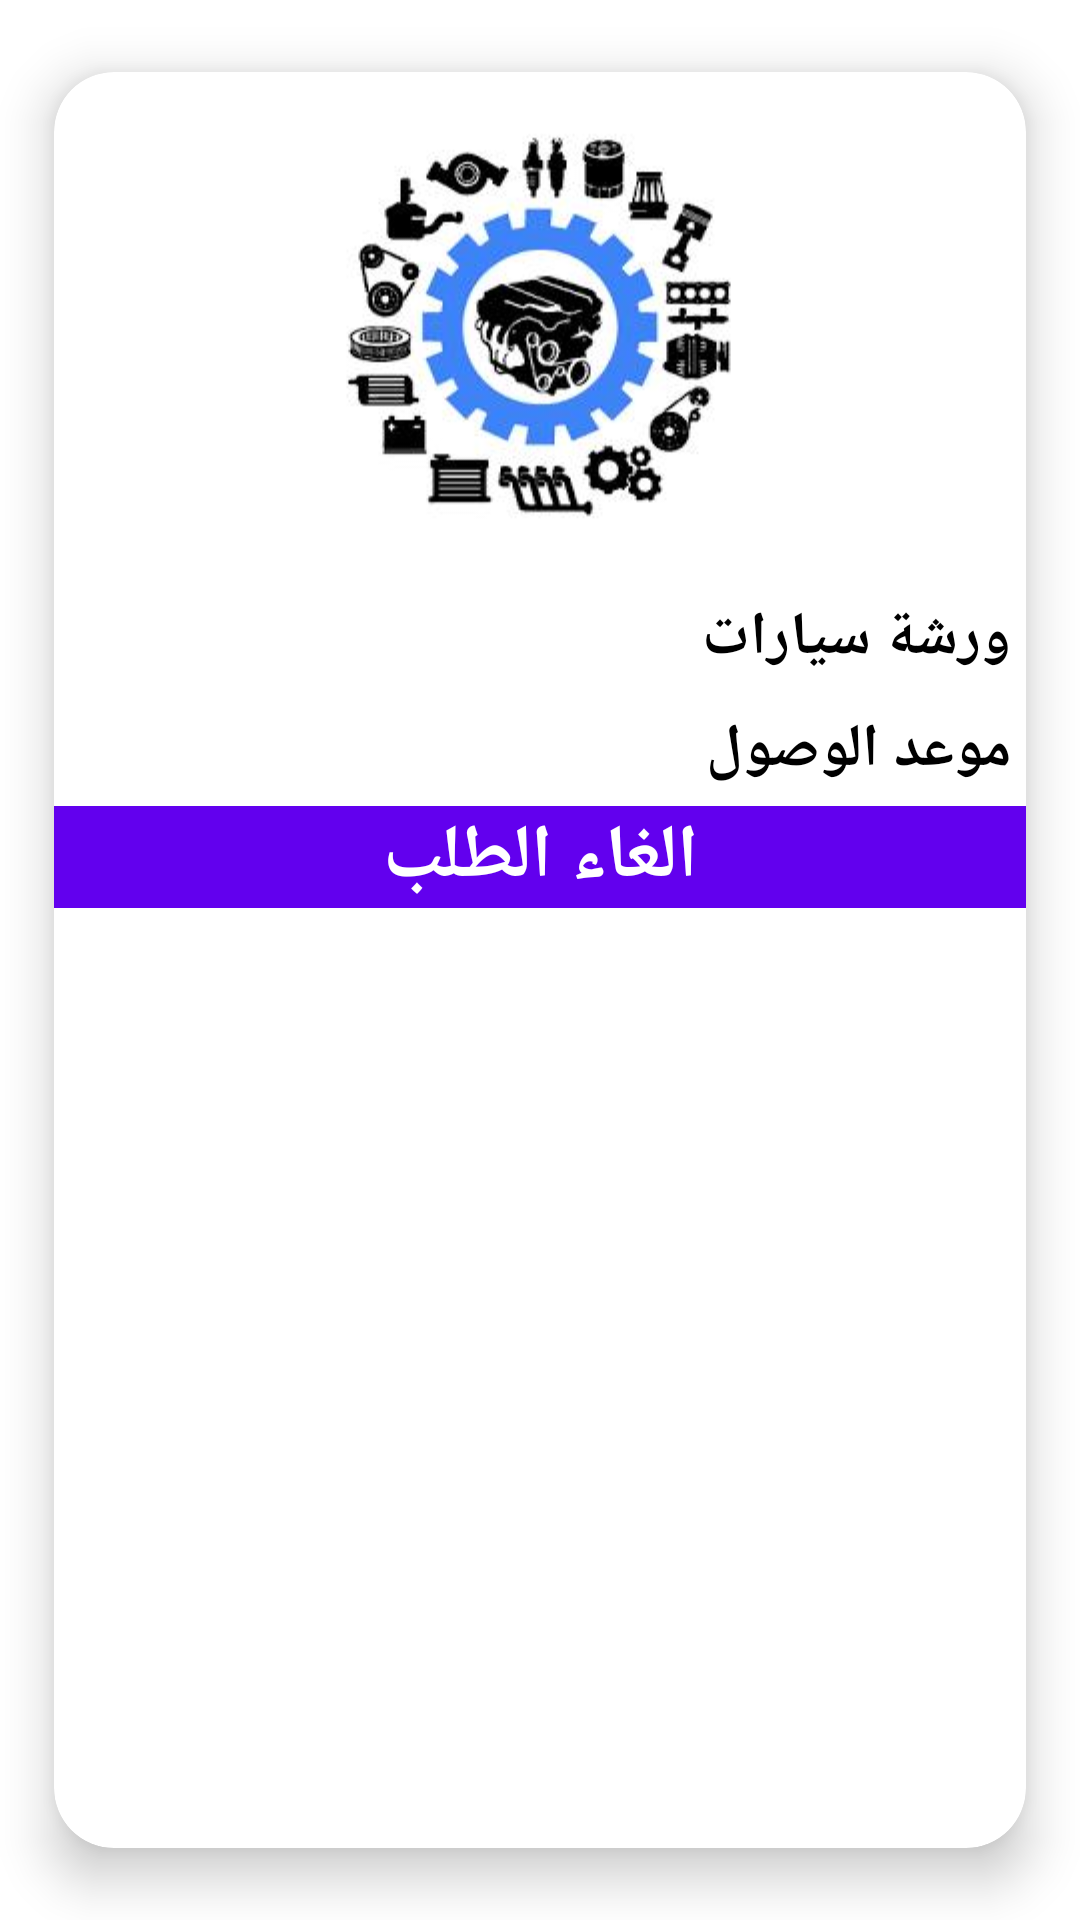

Write the Android layout XML for this screen, with the resource values it uses.
<!-- AndroidManifest.xml: application theme Theme.CarService -->
<!-- res/layout/requests_rv_layout.xml -->
<?xml version="1.0" encoding="utf-8"?>
<androidx.cardview.widget.CardView xmlns:android="http://schemas.android.com/apk/res/android"
    android:layout_width="match_parent"
    android:layout_height="wrap_content"
    xmlns:app="http://schemas.android.com/apk/res-auto"
    app:cardBackgroundColor="@color/white"
    app:cardCornerRadius="20dp"
    app:cardElevation="10dp"
    app:cardMaxElevation="12dp"
    app:cardPreventCornerOverlap="true"
    app:cardUseCompatPadding="true"
    >


    <LinearLayout
        android:orientation="vertical"
        android:layout_width="match_parent"
        android:layout_height="wrap_content">
        <ImageView
            android:id="@+id/img_requests"
            android:layout_width="wrap_content"
            android:layout_height="150dp"
            android:layout_gravity="center"
            android:scaleType="fitCenter"
            android:layout_margin="10dp"
            android:contentDescription="@string/app_name"
            android:src="@drawable/spae_part_ic" />

        <TextView
            android:id="@+id/requests_title"
            android:layout_width="match_parent"
            android:layout_height="wrap_content"
            android:layout_gravity="start"
            android:text="@string/workshop_title"
            android:layout_margin="5dp"
            android:textColor="@color/black"
            android:textSize="20sp"
            android:textStyle="bold" />

        <TextView
            android:id="@+id/requests_delivery_date"
            android:layout_width="match_parent"
            android:layout_height="wrap_content"
            android:layout_marginStart="16dp"
            android:layout_weight="1"
            android:drawableStart="@drawable/ic_calender"
            android:text="@string/Delivery_date"
            android:textColor="@color/black"
            android:textSize="20sp"
            android:layout_margin="5dp"
            android:textStyle="bold" />

        <TextView
            android:id="@+id/requests_cancel"
            android:layout_width="match_parent"
            android:layout_height="wrap_content"
            android:layout_weight="1"
            android:text="@string/cancel"
            android:textColor="@color/white"
            android:gravity="center"
            android:textSize="25sp"
            android:textStyle="bold"
            android:background="@color/purple_500"/>

    </LinearLayout>



</androidx.cardview.widget.CardView>
<!-- resources referenced by this layout -->
<resources>
  <!-- drawable spae_part_ic: jpeg bitmap (drawable, 11506 bytes) -->
  <string name="Delivery_date">موعد الوصول</string>
  <string name="app_name">مركبتي</string>
  <string name="cancel">الغاء الطلب</string>
  <string name="workshop_title">ورشة سيارات</string>
  <style name="Theme.CarService" parent="Theme.MaterialComponents.DayNight.NoActionBar">
          
          <item name="colorPrimary">@color/purple_500</item>
          <item name="colorPrimaryVariant">@color/purple_700</item>
          <item name="colorOnPrimary">@color/white</item>
          
          <item name="colorSecondary">@color/teal_200</item>
          <item name="colorSecondaryVariant">@color/teal_700</item>
          <item name="colorOnSecondary">@color/black</item>
          
          <item name="android:statusBarColor" tools:targetApi="l">@color/purple_700</item>
          
      </style>
  <!-- not gathered from this repository: default colours our renderer supplied (Android Studio template values) -->
  <color name="purple_500">#FF6200EE</color>
  <color name="purple_700">#FF3700B3</color>
  <color name="teal_200">#FF03DAC5</color>
  <color name="teal_700">#FF018786</color>
  <color name="black">#FF000000</color>
  <color name="white">#FFFFFFFF</color>
</resources>
